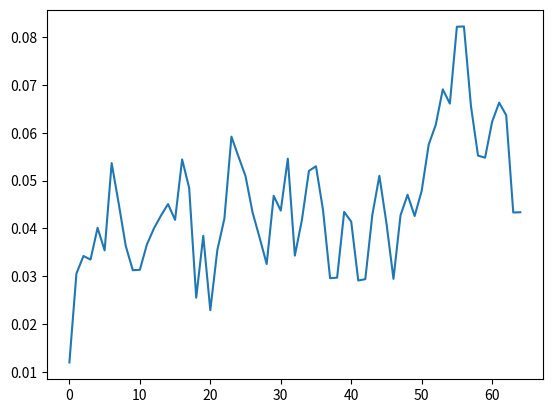

This figure's Python source:
# -*- coding: utf-8 -*-
"""
Created on Mon Apr 19 15:29:27 2021

[redacted]
"""

from math import sqrt
import numpy as np
import matplotlib.pyplot as plt

def next_rate(rt, k, theta, sigma, dt = 1 ):
    
    e = np.random.normal()
    
    delta_rt = k*(theta-rt)*dt+sigma*sqrt(dt)*e
    
    return rt + delta_rt


def rate_evolution_sample(r0 = 0.001, k = 0.2, theta = 0.045, sigma = 0.01, dt = 1, N = 65):

    """
    VARSICEK MODEL (c.f. https://yilifinhub.com/interest-rate-vasicek-model-simulation/)

    Parameters
    ----------
    r0 : float
        1-year current interest rate at time t = 0, r(0)
    k : float
        Speed of long-run interest rate mean convergence.
    theta :  float
        Actual long-run interest rate mean --> (RANDOM OR NOT ?).
    sigma : float
        Interest rate volatility around long-run mean (variability)--> (RANDOM OR NOT ?).
    dt : int
        Time delta, default : 1 year
    N : int
        Number of sample points we want to create, default : 65 years

    Returns
    -------
    List of simulated 1-year interest rate evolution sample over N year : [r(0), r(1), ..., r(N)]
    Plot of the evolution

    """
    
    rates = []
    
    for i in range(N):
                
        if i == 0:
            last_r = r0
        else:
            last_r = rates[i-1]
            
        rdt = next_rate(last_r, k, theta, sigma)
        
        rates.append(rdt)
    
    plt.plot(rates)
    return rates

if __name__ == "__main__":
    
    rate_evolution_sample()
